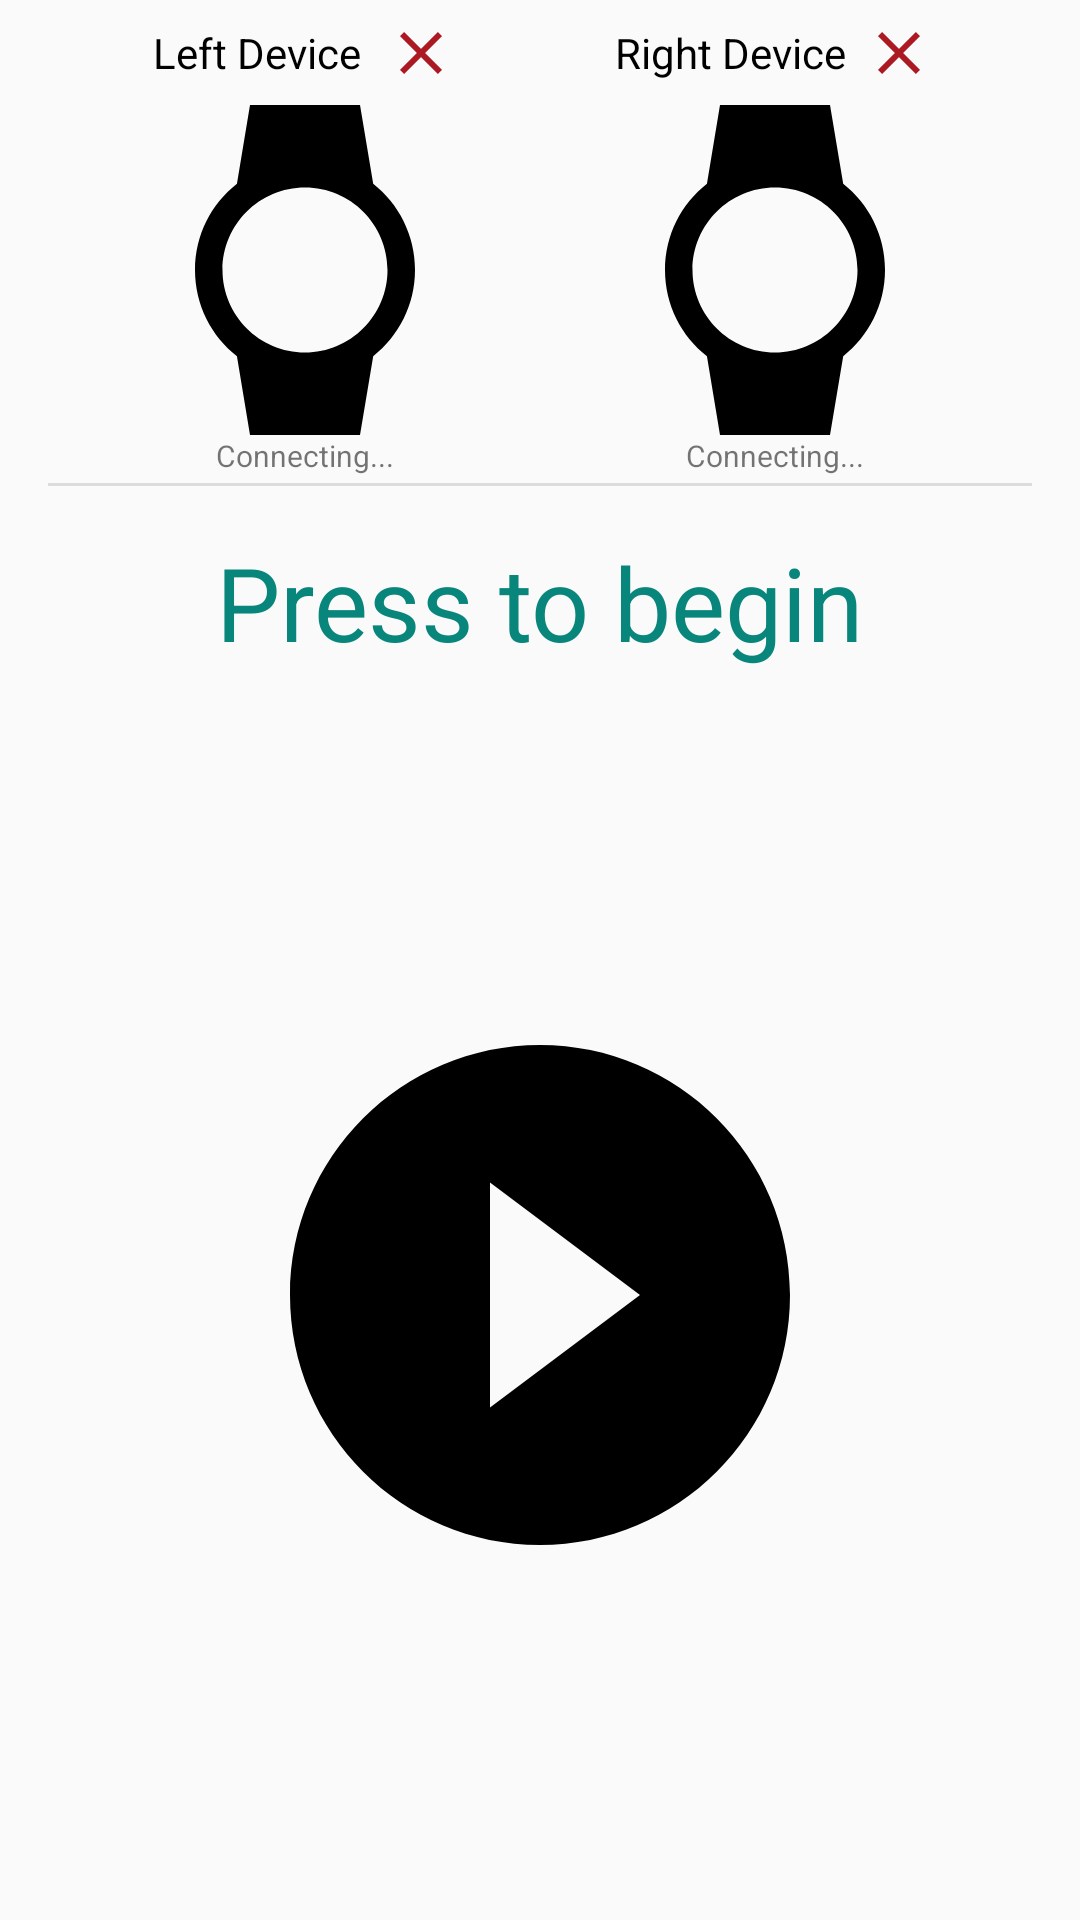

The Android layout XML behind this screen, and the referenced resources:
<!-- AndroidManifest.xml: application theme AppTheme -->
<!-- res/layout/activity_main.xml -->
<?xml version="1.0" encoding="utf-8"?>
<androidx.constraintlayout.widget.ConstraintLayout xmlns:android="http://schemas.android.com/apk/res/android"
    xmlns:app="http://schemas.android.com/apk/res-auto"
    xmlns:tools="http://schemas.android.com/tools"
    android:layout_width="match_parent"
    android:layout_height="match_parent"
    tools:context=".MainActivity">

    <ImageView
        android:id="@+id/imageRightBattery"
        android:layout_width="wrap_content"
        android:layout_height="wrap_content"
        android:layout_gravity="center_vertical"
        android:layout_marginEnd="32dp"
        android:src="@drawable/ic_baseline_battery_charging_full_24"
        android:visibility="invisible"
        app:layout_constraintBottom_toBottomOf="@+id/imageRightWatch"
        app:layout_constraintEnd_toEndOf="@+id/imageRightWatch"
        app:layout_constraintStart_toStartOf="@+id/imageRightWatch"
        app:layout_constraintTop_toTopOf="@+id/imageRightWatch">
    </ImageView>

    <TextView
        android:id="@+id/rightBatteryText2"
        android:layout_width="wrap_content"
        android:layout_height="wrap_content"
        android:layout_gravity="center_vertical"
        android:text="34%"
        android:textColor="@color/ColorBlack"
        android:textSize="11sp"
        android:visibility="invisible"
        app:layout_constraintBottom_toBottomOf="@+id/imageRightBattery"
        app:layout_constraintStart_toEndOf="@+id/imageRightBattery"
        app:layout_constraintTop_toTopOf="@+id/imageRightBattery" />

    <TextView
        android:id="@+id/leftBatteryText2"
        android:layout_width="wrap_content"
        android:layout_height="wrap_content"
        android:layout_gravity="center_vertical"
        android:text="34%"
        android:textColor="@color/ColorBlack"
        android:textSize="11sp"
        android:visibility="invisible"
        app:layout_constraintBottom_toBottomOf="@+id/imageLeftBattery"
        app:layout_constraintStart_toEndOf="@+id/imageLeftBattery"
        app:layout_constraintTop_toTopOf="@+id/imageLeftBattery" />

    <ImageView
        android:id="@+id/imageLeftBattery"
        android:layout_width="wrap_content"
        android:layout_height="wrap_content"
        android:layout_gravity="center_vertical"
        android:layout_marginEnd="32dp"
        android:src="@drawable/ic_baseline_battery_charging_full_24"
        android:visibility="invisible"
        app:layout_constraintBottom_toBottomOf="@+id/imageLeftWatch"
        app:layout_constraintEnd_toEndOf="@+id/imageLeftWatch"
        app:layout_constraintStart_toStartOf="@+id/imageLeftWatch"
        app:layout_constraintTop_toTopOf="@+id/imageLeftWatch">
    </ImageView>

    <ImageView
        android:id="@+id/imageRightWatch"
        android:layout_width="wrap_content"
        android:layout_height="wrap_content"
        android:layout_gravity="center_horizontal"
        android:layout_marginTop="8dp"
        android:src="@drawable/ic_baseline_watch_24"
        app:layout_constraintEnd_toEndOf="parent"
        app:layout_constraintHorizontal_bias="0.5"
        app:layout_constraintStart_toEndOf="@+id/imageLeftWatch"
        app:layout_constraintTop_toBottomOf="@+id/textRightWatch" />

    <ImageView
        android:id="@+id/imageLeftWatch"
        android:layout_width="wrap_content"
        android:layout_height="wrap_content"
        android:layout_gravity="center_horizontal"
        android:layout_marginTop="8dp"
        android:src="@drawable/ic_baseline_watch_24"
        app:layout_constraintEnd_toStartOf="@+id/imageRightWatch"
        app:layout_constraintHorizontal_bias="0.5"
        app:layout_constraintStart_toStartOf="parent"
        app:layout_constraintTop_toBottomOf="@+id/textLeftWatch" />

    <TextView
        android:id="@+id/textLeftWatch"
        android:layout_width="wrap_content"
        android:layout_height="wrap_content"
        android:layout_marginTop="8dp"
        android:text="Left Device"
        android:textColor="@color/ColorBlack"
        android:textSize="14sp"
        app:layout_constraintEnd_toStartOf="@+id/leftStatusIcon"
        app:layout_constraintHorizontal_bias="0.5"
        app:layout_constraintStart_toStartOf="@+id/imageLeftWatch"
        app:layout_constraintTop_toTopOf="parent" />

    <TextView
        android:id="@+id/textRightWatch"
        android:layout_width="wrap_content"
        android:layout_height="wrap_content"
        android:layout_marginTop="8dp"
        android:text="Right Device"
        android:textColor="@color/ColorBlack"
        android:textSize="14sp"
        app:layout_constraintEnd_toStartOf="@+id/rightStatusIcon"
        app:layout_constraintHorizontal_bias="0.5"
        app:layout_constraintStart_toStartOf="@+id/imageRightWatch"
        app:layout_constraintTop_toTopOf="parent" />

    <ImageView
        android:id="@+id/leftStatusIcon"
        android:layout_width="wrap_content"
        android:layout_height="wrap_content"
        android:layout_marginStart="4dp"
        app:layout_constraintBottom_toBottomOf="@+id/textLeftWatch"
        app:layout_constraintEnd_toEndOf="@+id/imageLeftWatch"
        app:layout_constraintHorizontal_bias="0.5"
        app:layout_constraintStart_toEndOf="@+id/textLeftWatch"
        app:layout_constraintTop_toTopOf="@+id/textLeftWatch"
        app:srcCompat="@drawable/ic_baseline_close_24" />

    <ImageView
        android:id="@+id/rightStatusIcon"
        android:layout_width="wrap_content"
        android:layout_height="wrap_content"
        android:layout_marginStart="4dp"
        app:layout_constraintBottom_toBottomOf="@+id/textRightWatch"
        app:layout_constraintEnd_toEndOf="@+id/imageRightWatch"
        app:layout_constraintHorizontal_bias="0.5"
        app:layout_constraintStart_toEndOf="@+id/textRightWatch"
        app:layout_constraintTop_toTopOf="@+id/textRightWatch"
        app:srcCompat="@drawable/ic_baseline_close_24" />

    <View
        android:id="@+id/divider3"
        android:layout_width="0dp"
        android:layout_height="1dp"
        android:layout_marginStart="16dp"
        android:layout_marginTop="16dp"
        android:layout_marginEnd="16dp"
        android:background="?android:attr/dividerVertical"
        app:layout_constraintEnd_toEndOf="parent"
        app:layout_constraintStart_toStartOf="parent"
        app:layout_constraintTop_toBottomOf="@+id/imageLeftWatch" />

    <TextView
        android:id="@+id/textView8"
        android:layout_width="wrap_content"
        android:layout_height="wrap_content"
        android:layout_marginTop="16dp"
        android:text="Press to begin"
        android:textColor="@color/ColorAccent2"
        android:textSize="34sp"
        app:layout_constraintEnd_toEndOf="parent"
        app:layout_constraintStart_toStartOf="parent"
        app:layout_constraintTop_toBottomOf="@+id/divider3" />

    <TextView
        android:id="@+id/textLeftConnecting"
        android:layout_width="wrap_content"
        android:layout_height="wrap_content"
        android:text="Connecting..."
        android:textAlignment="center"
        android:textAllCaps="false"
        android:textSize="10sp"
        app:layout_constraintEnd_toEndOf="@+id/imageLeftWatch"
        app:layout_constraintStart_toStartOf="@+id/imageLeftWatch"
        app:layout_constraintTop_toBottomOf="@+id/imageLeftWatch" />

    <TextView
        android:id="@+id/textRightConnecting"
        android:layout_width="wrap_content"
        android:layout_height="wrap_content"
        android:text="Connecting..."
        android:textAlignment="center"
        android:textSize="10sp"
        app:layout_constraintEnd_toEndOf="@+id/imageRightWatch"
        app:layout_constraintStart_toStartOf="@+id/imageRightWatch"
        app:layout_constraintTop_toBottomOf="@+id/imageRightWatch" />

    <ImageButton
        android:id="@+id/imageButton2"
        android:layout_width="wrap_content"
        android:layout_height="wrap_content"
        android:background="@null"
        android:onClick="confirmSettings"
        app:layout_constraintBottom_toBottomOf="parent"
        app:layout_constraintEnd_toEndOf="parent"
        app:layout_constraintStart_toStartOf="parent"
        app:layout_constraintTop_toBottomOf="@+id/textView8"
        app:srcCompat="@drawable/ic_baseline_play_circle_filled_200" />


</androidx.constraintlayout.widget.ConstraintLayout>
<!-- resources referenced by this layout -->
<resources>
  <color name="ColorAccent2">#09867B</color>
  <color name="ColorBlack">#000000</color>
  <!-- drawable ic_baseline_battery_charging_full_24 (drawable) -->
  <vector xmlns:android="http://schemas.android.com/apk/res/android"
      android:width="20dp"
      android:height="20dp"
      android:viewportWidth="24"
      android:viewportHeight="24"
      android:tint="@color/cardview_dark_background">
    <path
        android:fillColor="@android:color/white"
        android:pathData="M15.67,4H14V2h-4v2H8.33C7.6,4 7,4.6 7,5.33v15.33C7,21.4 7.6,22 8.33,22h7.33c0.74,0 1.34,-0.6 1.34,-1.33V5.33C17,4.6 16.4,4 15.67,4zM11,20v-5.5H9L13,7v5.5h2L11,20z"/>
  </vector>
  <!-- drawable ic_baseline_close_24 (drawable) -->
  <vector android:height="24dp" android:tint="#AD1923"
      android:viewportHeight="24" android:viewportWidth="24"
      android:width="24dp" xmlns:android="http://schemas.android.com/apk/res/android">
      <path android:fillColor="@android:color/white" android:pathData="M19,6.41L17.59,5 12,10.59 6.41,5 5,6.41 10.59,12 5,17.59 6.41,19 12,13.41 17.59,19 19,17.59 13.41,12z"/>
  </vector>
  <!-- drawable ic_baseline_play_circle_filled_200 (drawable) -->
  <vector android:height="200dp" android:tint="#000000"
      android:viewportHeight="24" android:viewportWidth="24"
      android:width="200dp" xmlns:android="http://schemas.android.com/apk/res/android">
      <path android:fillColor="@android:color/white" android:pathData="M12,2C6.48,2 2,6.48 2,12s4.48,10 10,10 10,-4.48 10,-10S17.52,2 12,2zM10,16.5v-9l6,4.5 -6,4.5z"/>
  </vector>
  <!-- drawable ic_baseline_watch_24 (drawable) -->
  <vector android:height="110dp" android:tint="@color/ColorBlack"
      android:viewportHeight="24" android:viewportWidth="24"
      android:width="110dp" xmlns:android="http://schemas.android.com/apk/res/android">
      <path android:fillColor="@android:color/white" android:pathData="M20,12c0,-2.54 -1.19,-4.81 -3.04,-6.27L16,0H8l-0.95,5.73C5.19,7.19 4,9.45 4,12s1.19,4.81 3.05,6.27L8,24h8l0.96,-5.73C18.81,16.81 20,14.54 20,12zM6,12c0,-3.31 2.69,-6 6,-6s6,2.69 6,6 -2.69,6 -6,6 -6,-2.69 -6,-6z"/>
  </vector>
  <style name="AppTheme" parent="Theme.AppCompat.Light.DarkActionBar">
          
          <item name="colorPrimary">@color/ColorAccent2</item>
          <item name="colorPrimaryDark">@color/ColorBlack</item>
          <item name="colorAccent">@color/ColorAccent2</item>
      </style>
</resources>
